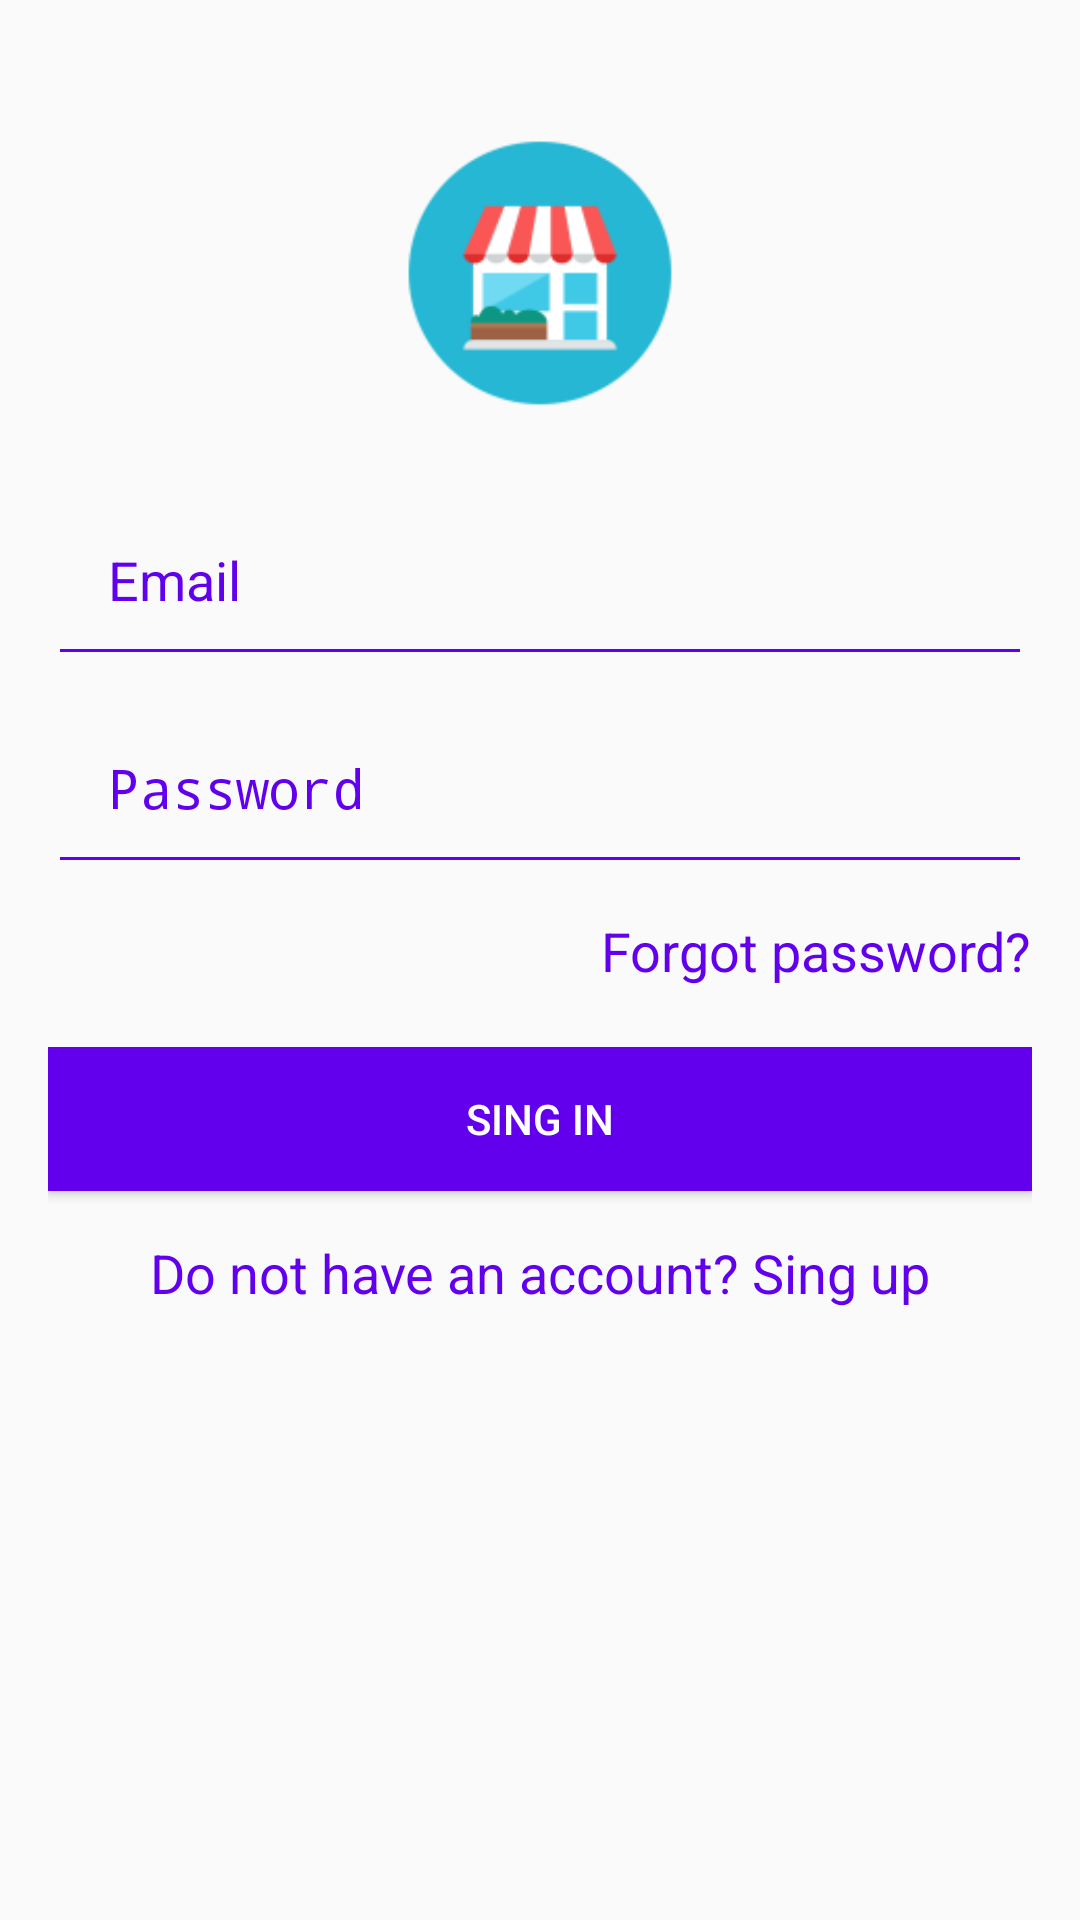

Layout XML and referenced resources for this Android screen:
<!-- AndroidManifest.xml: application theme AppTheme -->
<!-- res/layout/content_login.xml -->
<?xml version="1.0" encoding="utf-8"?>
<android.support.v4.widget.NestedScrollView
    xmlns:android="http://schemas.android.com/apk/res/android"
    xmlns:app="http://schemas.android.com/apk/res-auto"
    xmlns:tools="http://schemas.android.com/tools"
    android:layout_width="match_parent"
    android:layout_height="match_parent"
    app:layout_behavior="@string/appbar_scrolling_view_behavior"
    tools:context=".ui.auth.LoginActivity"
    android:id="@+id/NestedScroll"
    tools:showIn="@layout/activity_login"
    android:paddingBottom="@dimen/activity_vertical_margin"
    android:paddingLeft="@dimen/activity_horizontal_margin"
    android:paddingRight="@dimen/activity_horizontal_margin"
    android:paddingTop="@dimen/activity_vertical_margin">

    <RelativeLayout
        android:layout_width="match_parent"
        android:layout_height="match_parent">

        <ImageView
            android:layout_width="@dimen/one_hundred"
            android:layout_height="@dimen/one_hundred"
            android:src="@mipmap/ic_launcher"
            android:layout_centerHorizontal="true"
            android:layout_marginTop="@dimen/twenty_five"
            android:id="@+id/img_auth_login_logo" />

        <LinearLayout
            android:orientation="vertical"
            android:layout_width="match_parent"
            android:layout_height="wrap_content"
            android:layout_marginTop="@dimen/twenty"
            android:layout_below="@id/img_auth_login_logo"
            android:id="@+id/lay_auth_login_laymain">

            <EditText
                android:id="@+id/et_auth_login_email"
                android:layout_width="match_parent"
                android:layout_height="wrap_content"
                android:inputType="textEmailAddress"
                android:ems="10"
                android:hint="@string/email"
                android:textColor="@color/colorPrimary"
                android:textColorHint="@color/colorPrimary"
                android:padding="@dimen/twenty"
                android:theme="@style/PrimaryFocus"/>

            <EditText
                android:id="@+id/et_auth_login_password"
                android:layout_width="match_parent"
                android:layout_height="wrap_content"
                android:inputType="textPassword"
                android:ems="10"
                android:hint="@string/password"
                android:textColor="@color/colorPrimary"
                android:textColorHint="@color/colorPrimary"
                android:padding="@dimen/twenty"
                android:layout_marginTop="@dimen/five"
                android:theme="@style/PrimaryFocus" />


            <RelativeLayout
                android:layout_width="wrap_content"
                android:layout_height="wrap_content"
                android:layout_marginTop="@dimen/ten">
                <TextView
                    android:id="@+id/txt_auth_login_cgpassword"
                    android:layout_width="wrap_content"
                    android:layout_height="wrap_content"
                    android:text="@string/forgot_password"
                    android:textColor="@color/colorPrimary"
                    android:textAppearance="?android:attr/textAppearanceMedium"
                    android:layout_alignParentRight="true"/>
            </RelativeLayout>
        </LinearLayout>

        <LinearLayout
            android:orientation="vertical"
            android:layout_width="match_parent"
            android:layout_height="wrap_content"
            android:layout_marginTop="@dimen/twenty"
            android:layout_below="@+id/lay_auth_login_laymain">

            <Button
                android:id="@+id/btn_auth_login_go"
                android:layout_width="match_parent"
                android:layout_height="wrap_content"
                android:text="@string/login"
                android:background="@color/colorPrimary"
                android:textColor="@color/white"/>

            <TextView
                android:id="@+id/txt_auth_login_cpregister"
                android:layout_width="match_parent"
                android:layout_height="wrap_content"
                android:textAppearance="?android:attr/textAppearanceMedium"
                android:text="@string/register_caption"
                android:layout_marginTop="@dimen/fifteen"
                android:layout_marginBottom="@dimen/fifteen"
                android:gravity="center"
                android:textColor="@color/colorPrimary" />
        </LinearLayout>

    </RelativeLayout>


</android.support.v4.widget.NestedScrollView>
<!-- res/layout/activity_login.xml (included above) -->
<?xml version="1.0" encoding="utf-8"?>
<android.support.design.widget.CoordinatorLayout
    xmlns:android="http://schemas.android.com/apk/res/android"
    xmlns:app="http://schemas.android.com/apk/res-auto"
    xmlns:tools="http://schemas.android.com/tools"
    android:layout_width="match_parent"
    android:layout_height="match_parent"
    tools:context=".ui.auth.LoginActivity">

    <android.support.design.widget.AppBarLayout
        android:layout_width="match_parent"
        android:layout_height="wrap_content"
        android:theme="@style/AppTheme.AppBarOverlay">

        <android.support.v7.widget.Toolbar
            android:id="@+id/toolbar"
            android:layout_width="match_parent"
            android:layout_height="?attr/actionBarSize"
            android:background="?attr/colorPrimary"
            app:popupTheme="@style/AppTheme.PopupOverlay" />

    </android.support.design.widget.AppBarLayout>

    <include layout="@layout/content_login"/>

</android.support.design.widget.CoordinatorLayout>
<!-- resources referenced by this layout -->
<resources>
  <dimen name="activity_horizontal_margin">16dp</dimen>
  <dimen name="activity_vertical_margin">16dp</dimen>
  <dimen name="fifteen">15dp</dimen>
  <dimen name="five">5dp</dimen>
  <dimen name="one_hundred">100dp</dimen>
  <dimen name="ten">10dp</dimen>
  <dimen name="twenty">20dp</dimen>
  <dimen name="twenty_five">25dp</dimen>
  <!-- mipmap ic_launcher: png bitmap (mipmap-hdpi, 1755 bytes) -->
  <string name="email">Email</string>
  <string name="forgot_password">Forgot password?</string>
  <string name="login">Sing in</string>
  <string name="password">Password</string>
  <string name="register_caption">Do not have an account? Sing up</string>
  <style name="AppTheme.AppBarOverlay" parent="ThemeOverlay.AppCompat.Dark.ActionBar" />
  <style name="AppTheme.PopupOverlay" parent="ThemeOverlay.AppCompat.Light" />
  <style name="PrimaryFocus">
          <item name="colorAccent">@color/colorPrimary</item>
          <item name="colorControlNormal">@color/colorPrimary</item>
      </style>
  <style name="AppTheme" parent="Theme.AppCompat.Light.DarkActionBar">
          
          <item name="colorPrimary">@color/colorPrimary</item>
          <item name="colorPrimaryDark">@color/colorPrimaryDark</item>
          <item name="colorAccent">@color/colorAccent</item>
      </style>
  <!-- not gathered from this repository: default colours our renderer supplied (Android Studio template values) -->
  <color name="white">#FFFFFFFF</color>
  <color name="colorPrimary">#FF6200EE</color>
  <color name="colorPrimaryDark">#FF3700B3</color>
  <color name="colorAccent">#FF03DAC5</color>
</resources>
